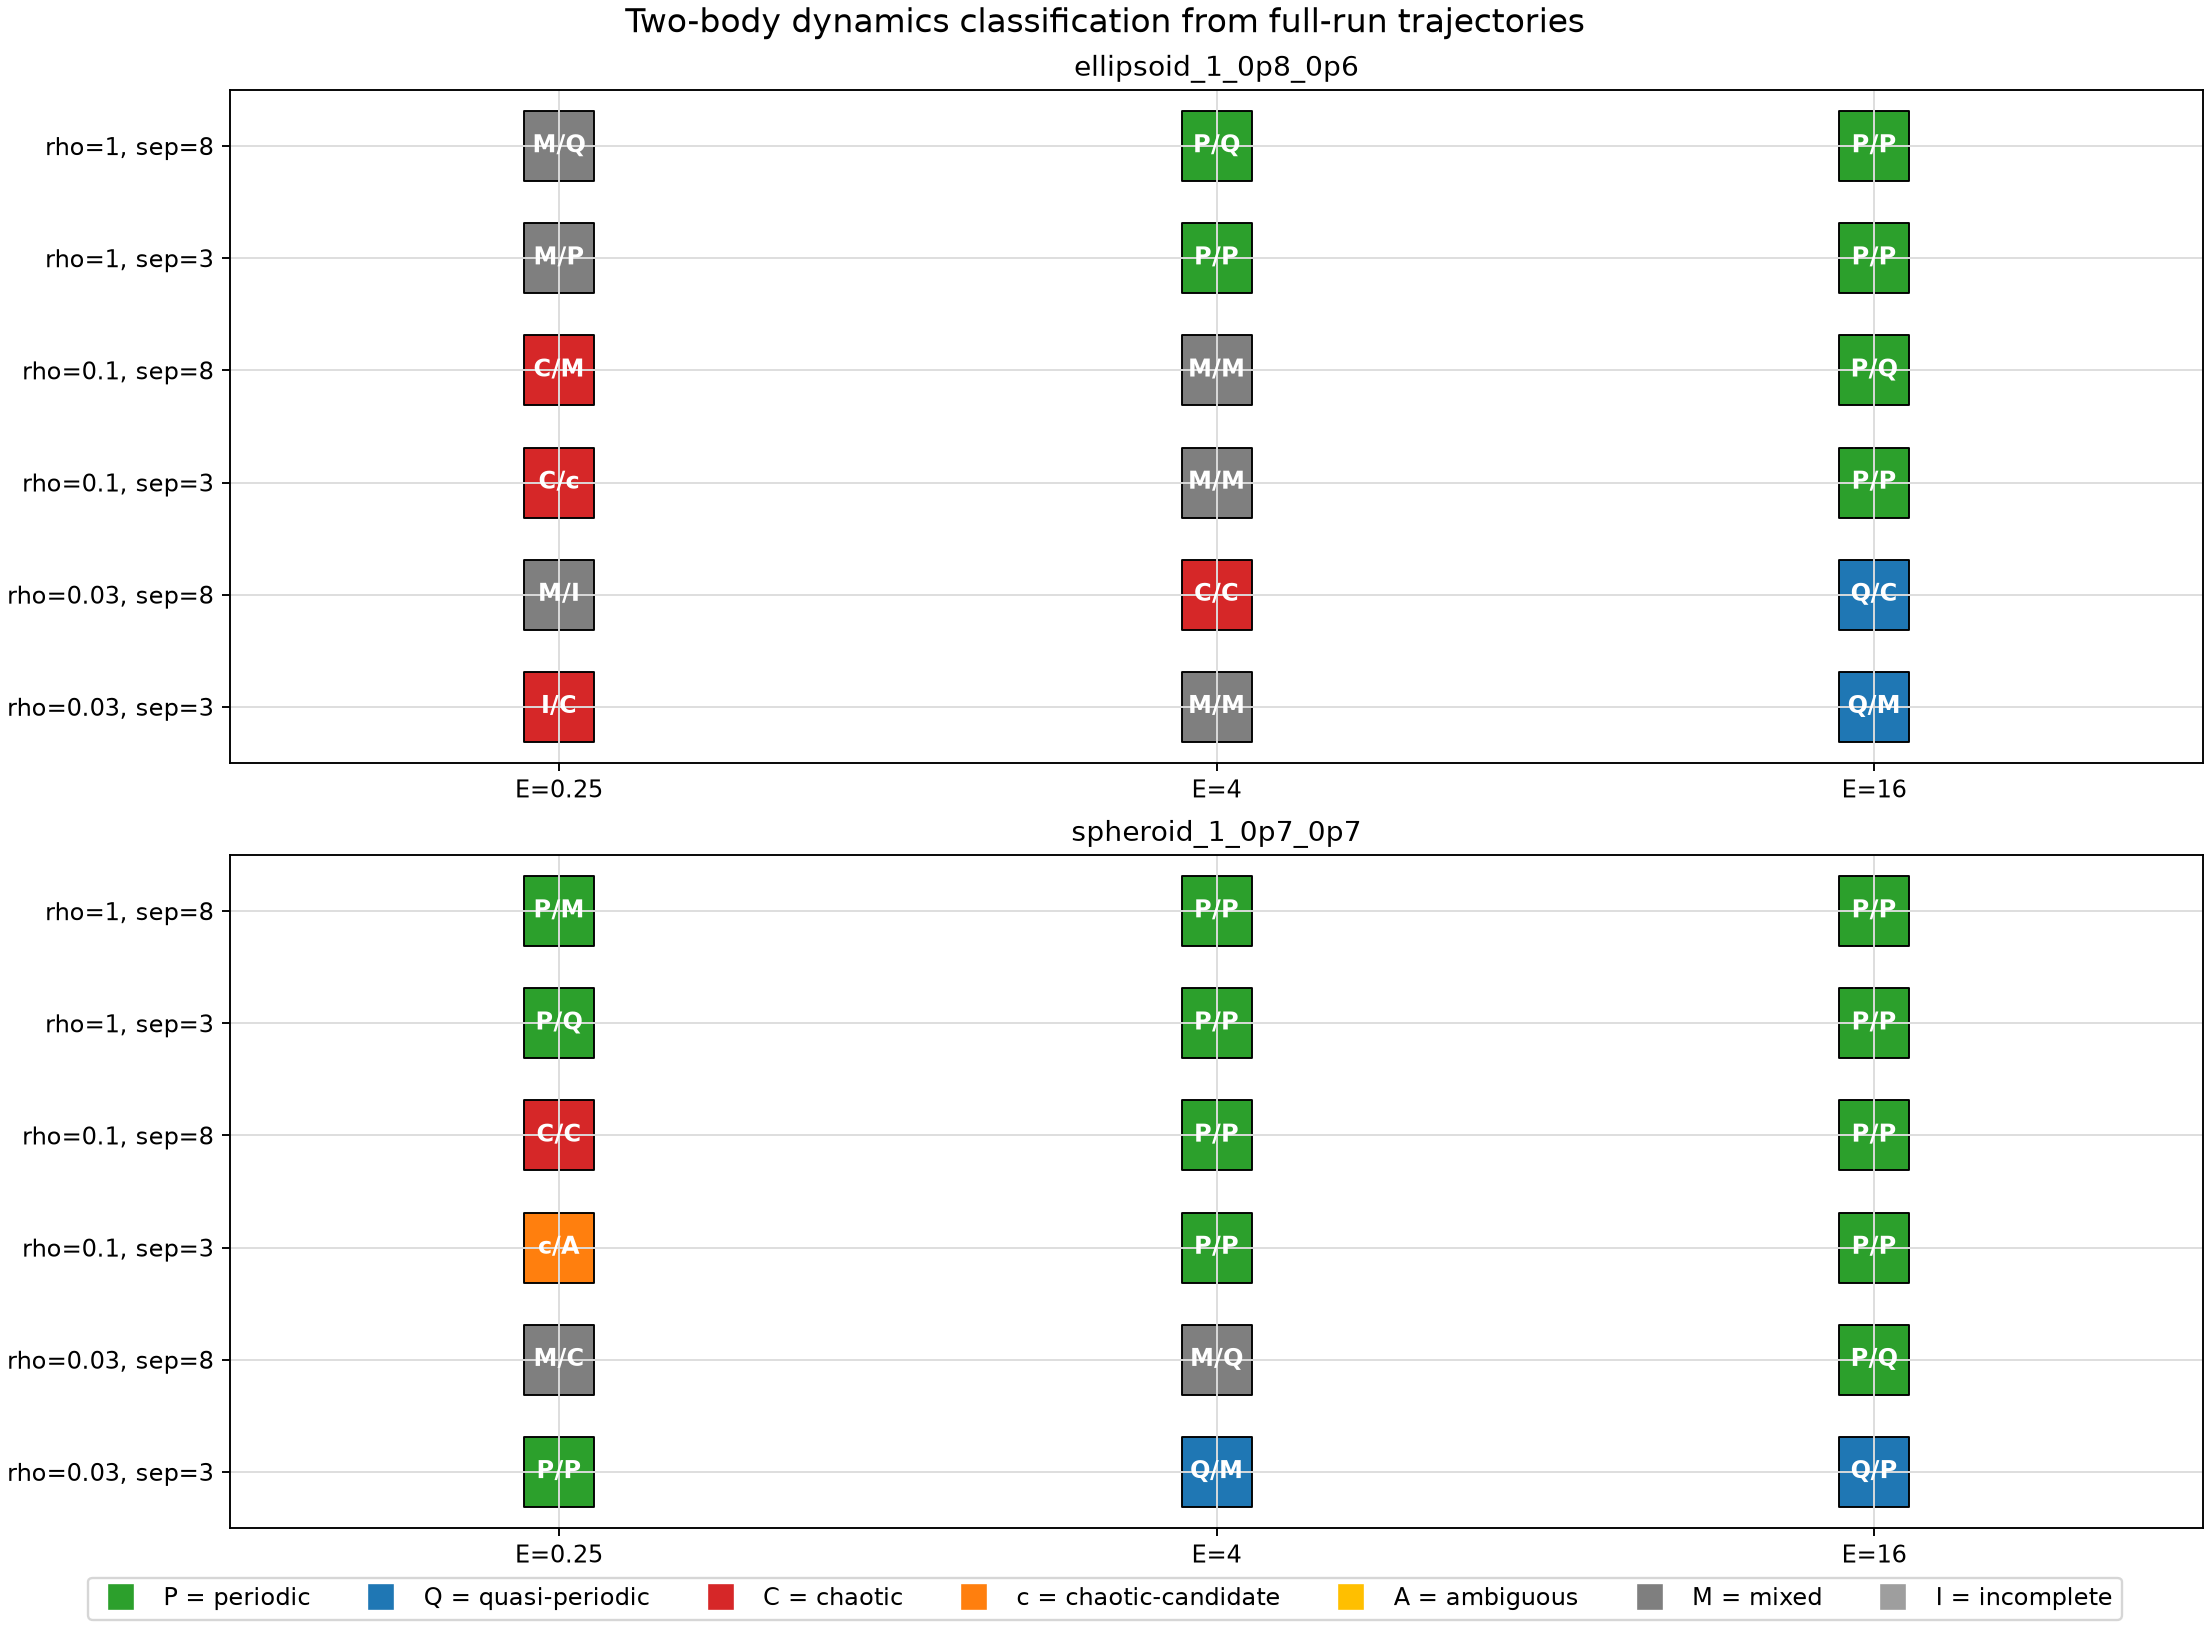

The table this chart was drawn from, first rows:
name, shape_name, rho, energy_ratio, separation, repeat, status, class_body1, class_body2, class_combined, class_consensus, body1_recurrence_rate, body1_recurrence_epsilon, body1_determinism, body1_lmax_fraction, body1_mean_diag, body1_diag_entropy, body1_nearest_distance, body1_return_cv, body1_divergence_slope, body1_divergence_gain, body1_spectral_entropy, body1_peak_fraction, body1_dominant_fraction
spheroid_1_0p7_0p7_rho1_E0p25_sep3_run01, spheroid_1_0p7_0p7, 1.0, 0.25, 3.0, 1, ok, periodic, periodic, periodic, periodic, 0.03, 1.841, 0.9869, 0.7678, 83.21, 3.377, 0.54, 0.1068, -0.0009415, 0.0, 0.205, 0.9969, 0.5825
spheroid_1_0p7_0p7_rho1_E0p25_sep3_run02, spheroid_1_0p7_0p7, 1.0, 0.25, 3.0, 2, ok, quasi-periodic, quasi-periodic, ambiguous, quasi-periodic, 0.03, 2.145, 0.9789, 0.3306, 37.38, 3.116, 0.3583, 0.5323, 0.01075, 0.189, 0.3411, 0.9436, 0.2759
spheroid_1_0p7_0p7_rho1_E0p25_sep8_run01, spheroid_1_0p7_0p7, 1.0, 0.25, 8.0, 1, ok, periodic, periodic, periodic, periodic, 0.03, 1.868, 0.9721, 0.6795, 53.7, 2.805, 0.247, 0.4438, 0.003462, 0.06122, 0.246, 0.994, 0.465
spheroid_1_0p7_0p7_rho1_E0p25_sep8_run02, spheroid_1_0p7_0p7, 1.0, 0.25, 8.0, 2, ok, periodic, chaotic, ambiguous, mixed, 0.03, 1.509, 0.9521, 0.634, 27.31, 2.895, 0.2795, 0.6554, 0.009009, 0.1525, 0.2445, 0.9751, 0.4402
spheroid_1_0p7_0p7_rho1_E4_sep3_run01, spheroid_1_0p7_0p7, 1.0, 4.0, 3.0, 1, ok, periodic, periodic, periodic, periodic, 0.03, 2.201, 0.9712, 0.9202, 39.2, 2.74, 0.725, 1.928, 0.0009136, 0.02688, 0.1898, 0.9999, 0.6123
spheroid_1_0p7_0p7_rho1_E4_sep3_run02, spheroid_1_0p7_0p7, 1.0, 4.0, 3.0, 2, ok, periodic, periodic, periodic, periodic, 0.03, 1.663, 0.9653, 0.9288, 30.16, 2.416, 0.4954, 0.09637, -0.0006195, 0.0274, 0.1708, 0.9998, 0.523
spheroid_1_0p7_0p7_rho1_E4_sep8_run01, spheroid_1_0p7_0p7, 1.0, 4.0, 8.0, 1, ok, periodic, periodic, periodic, periodic, 0.03, 1.359, 0.9978, 0.8011, 119.2, 3.672, 0.29, 0.1258, 0.0008343, 0.01987, 0.1671, 0.9962, 0.5766
spheroid_1_0p7_0p7_rho1_E4_sep8_run02, spheroid_1_0p7_0p7, 1.0, 4.0, 8.0, 2, ok, periodic, periodic, periodic, periodic, 0.03, 1.736, 0.9765, 0.9687, 38.28, 2.421, 0.488, 0.05422, -0.0004761, 0.01515, 0.1935, 0.9996, 0.4411
spheroid_1_0p7_0p7_rho1_E16_sep3_run01, spheroid_1_0p7_0p7, 1.0, 16.0, 3.0, 1, ok, periodic, periodic, periodic, periodic, 0.03, 0.943, 0.9933, 0.6174, 62.89, 3.99, 0.189, 0.2606, 0.001415, 0.02425, 0.1979, 0.9999, 0.5132
spheroid_1_0p7_0p7_rho1_E16_sep3_run02, spheroid_1_0p7_0p7, 1.0, 16.0, 3.0, 2, ok, periodic, periodic, periodic, periodic, 0.03, 1.751, 0.9804, 0.9687, 45.82, 2.18, 0.4125, 0.001971, 0.0004225, 0.006308, 0.1626, 0.9999, 0.5572
spheroid_1_0p7_0p7_rho1_E16_sep8_run01, spheroid_1_0p7_0p7, 1.0, 16.0, 8.0, 1, ok, periodic, periodic, periodic, periodic, 0.03, 1.649, 0.9994, 0.9712, 607.3, 3.695, 0.431, 0.00512, -2.3298339327453458e-05, 0.0001807, 0.1756, 1, 0.4719
spheroid_1_0p7_0p7_rho1_E16_sep8_run02, spheroid_1_0p7_0p7, 1.0, 16.0, 8.0, 2, ok, periodic, periodic, periodic, periodic, 0.03, 1.679, 0.9731, 0.9702, 48.14, 2.059, 0.4141, 0.0, -4.1101925164817394e-05, 0.003298, 0.1715, 1, 0.5145
spheroid_1_0p7_0p7_rho0p1_E0p25_sep3_run…, spheroid_1_0p7_0p7, 0.1, 0.25, 3.0, 1, ok, chaotic-candidate, chaotic, chaotic-candidate, chaotic-candidate, 0.03, 1.757, 0.8961, 0.1161, 31.49, 4, 1.164, 1.006, 0.01745, 0.3227, 0.3009, 0.8751, 0.5509
spheroid_1_0p7_0p7_rho0p1_E0p25_sep3_run…, spheroid_1_0p7_0p7, 0.1, 0.25, 3.0, 2, ok, ambiguous, chaotic, ambiguous, ambiguous, 0.03, 2.048, 0.9549, 0.1585, 45.12, 4.511, 0.9601, 0.9791, 0.006948, 0.1291, 0.4341, 0.6497, 0.4606
spheroid_1_0p7_0p7_rho0p1_E0p25_sep8_run…, spheroid_1_0p7_0p7, 0.1, 0.25, 8.0, 1, ok, chaotic, chaotic, ambiguous, chaotic, 0.03, 3.016, 0.6918, 0.2327, 16.91, 3.14, 0.928, 0.7985, 0.02226, 0.4262, 0.5501, 0.5228, 0.2372
spheroid_1_0p7_0p7_rho0p1_E0p25_sep8_run…, spheroid_1_0p7_0p7, 0.1, 0.25, 8.0, 2, ok, chaotic-candidate, chaotic, chaotic, chaotic, 0.03, 1.947, 0.9525, 0.08228, 40.13, 4.345, 0.768, 0.7069, 0.01707, 0.2887, 0.5118, 0.5361, 0.3276
spheroid_1_0p7_0p7_rho0p1_E4_sep3_run01, spheroid_1_0p7_0p7, 0.1, 4.0, 3.0, 1, ok, periodic, periodic, quasi-periodic, periodic, 0.03, 2.254, 0.9963, 0.5972, 81.54, 3.684, 0.3416, 0.3121, 0.002853, 0.04809, 0.2974, 0.9961, 0.2842
spheroid_1_0p7_0p7_rho0p1_E4_sep3_run02, spheroid_1_0p7_0p7, 0.1, 4.0, 3.0, 2, ok, periodic, periodic, quasi-periodic, periodic, 0.03, 1.505, 0.9881, 0.4967, 48.37, 3.591, 0.5566, 1.077, 0.007152, 0.152, 0.204, 0.9973, 0.6335
spheroid_1_0p7_0p7_rho0p1_E4_sep8_run01, spheroid_1_0p7_0p7, 0.1, 4.0, 8.0, 1, ok, periodic, periodic, quasi-periodic, periodic, 0.03, 2.198, 0.9573, 0.9657, 21.86, 2.336, 0.8394, 1.568, 0.004885, 0.1004, 0.1913, 0.9984, 0.6197
spheroid_1_0p7_0p7_rho0p1_E4_sep8_run02, spheroid_1_0p7_0p7, 0.1, 4.0, 8.0, 2, ok, periodic, periodic, periodic, periodic, 0.03, 1.896, 0.9821, 0.8834, 62.32, 2.638, 0.2081, 0.5221, 0.001647, 0.03832, 0.2855, 0.9933, 0.25
spheroid_1_0p7_0p7_rho0p1_E16_sep3_run01, spheroid_1_0p7_0p7, 0.1, 16.0, 3.0, 1, ok, periodic, periodic, periodic, periodic, 0.03, 2.073, 0.9638, 0.9581, 41.93, 2.076, 0.5655, 0.01079, 0.0001979, 0.0136, 0.1794, 0.9999, 0.5856
spheroid_1_0p7_0p7_rho0p1_E16_sep3_run02, spheroid_1_0p7_0p7, 0.1, 16.0, 3.0, 2, ok, periodic, periodic, quasi-periodic, periodic, 0.03, 1.106, 0.9855, 0.4558, 37.86, 3.842, 0.2198, 1.926, 0.001912, 0.05318, 0.2285, 0.9976, 0.4202
spheroid_1_0p7_0p7_rho0p1_E16_sep8_run01, spheroid_1_0p7_0p7, 0.1, 16.0, 8.0, 1, ok, periodic, periodic, periodic, periodic, 0.03, 1.607, 0.9768, 0.9692, 42.76, 2.184, 0.3594, 0.06206, 0.0001897, 0.007534, 0.1921, 0.9998, 0.4473
spheroid_1_0p7_0p7_rho0p1_E16_sep8_run02, spheroid_1_0p7_0p7, 0.1, 16.0, 8.0, 2, ok, periodic, periodic, periodic, periodic, 0.03, 1.744, 0.9955, 0.5896, 69.48, 4.407, 0.4102, 0.1391, 0.003209, 0.0559, 0.3297, 0.9198, 0.3593
spheroid_1_0p7_0p7_rho0p03_E0p25_sep3_ru…, spheroid_1_0p7_0p7, 0.03, 0.25, 3.0, 1, ok, periodic, periodic, ambiguous, periodic, 0.03, 1.666, 0.8608, 0.3246, 35.78, 2.781, 0.6579, 1.983, 0.008097, 0.1357, 0.3258, 0.8153, 0.5084
spheroid_1_0p7_0p7_rho0p03_E0p25_sep3_ru…, spheroid_1_0p7_0p7, 0.03, 0.25, 3.0, 2, ok, chaotic-candidate, periodic, periodic, periodic, 0.03, 0.4336, 0.9986, 0.1161, 33.51, 4.233, 0.2822, 0.8013, 0.05259, 0.8458, 0.08672, 1, 0.833
spheroid_1_0p7_0p7_rho0p03_E0p25_sep8_ru…, spheroid_1_0p7_0p7, 0.03, 0.25, 8.0, 1, ok, chaotic, chaotic-candidate, periodic, mixed, 0.03, 2.1, 0.9124, 0.3155, 46.92, 4.136, 1.271, 1.169, 0.01834, 0.3187, 0.3547, 0.7869, 0.5475
spheroid_1_0p7_0p7_rho0p03_E0p25_sep8_ru…, spheroid_1_0p7_0p7, 0.03, 0.25, 8.0, 2, ok, chaotic, chaotic, chaotic, chaotic, 0.03, 2.396, 0.83, 0.04745, 17.29, 3.552, 1.148, 0.9684, 0.03364, 0.5467, 0.6543, 0.4111, 0.1393
spheroid_1_0p7_0p7_rho0p03_E4_sep3_run01, spheroid_1_0p7_0p7, 0.03, 4.0, 3.0, 1, ok, quasi-periodic, chaotic, quasi-periodic, quasi-periodic, 0.03, 2.186, 0.999, 0.6643, 96.29, 4.335, 0.3118, 0.3872, 0.001709, 0.03383, 0.3155, 0.9845, 0.2611
spheroid_1_0p7_0p7_rho0p03_E4_sep3_run02, spheroid_1_0p7_0p7, 0.03, 4.0, 3.0, 2, ok, chaotic, periodic, ambiguous, mixed, 0.03, 2.321, 0.9297, 0.2145, 28.06, 2.675, 0.4049, 0.3931, 0.02196, 0.3624, 0.3613, 0.9072, 0.2168
spheroid_1_0p7_0p7_rho0p03_E4_sep8_run01, spheroid_1_0p7_0p7, 0.03, 4.0, 8.0, 1, ok, periodic, quasi-periodic, ambiguous, mixed, 0.03, 1.597, 0.9776, 0.2771, 30.72, 3.235, 0.2767, 0.5593, 0.01785, 0.3058, 0.2882, 0.9776, 0.3539
spheroid_1_0p7_0p7_rho0p03_E4_sep8_run02, spheroid_1_0p7_0p7, 0.03, 4.0, 8.0, 2, ok, periodic, quasi-periodic, quasi-periodic, quasi-periodic, 0.03, 1.714, 0.9441, 0.4801, 24.23, 2.427, 0.2974, 0.3719, 0.005593, 0.1046, 0.2631, 0.9695, 0.3546
spheroid_1_0p7_0p7_rho0p03_E16_sep3_run0…, spheroid_1_0p7_0p7, 0.03, 16.0, 3.0, 1, ok, periodic, quasi-periodic, quasi-periodic, quasi-periodic, 0.03, 1.719, 0.998, 0.6663, 88, 4.306, 0.3306, 0.4099, 0.002741, 0.0452, 0.2306, 0.9955, 0.5094
spheroid_1_0p7_0p7_rho0p03_E16_sep3_run0…, spheroid_1_0p7_0p7, 0.03, 16.0, 3.0, 2, ok, quasi-periodic, periodic, periodic, periodic, 0.03, 2.434, 0.9619, 0.5144, 27.78, 3.05, 0.3535, 0.551, 0.005872, 0.113, 0.3429, 0.9557, 0.1862
spheroid_1_0p7_0p7_rho0p03_E16_sep8_run0…, spheroid_1_0p7_0p7, 0.03, 16.0, 8.0, 1, ok, periodic, periodic, quasi-periodic, periodic, 0.03, 1.97, 0.9955, 0.9682, 137.4, 3.211, 0.5449, 0.01152, 0.0001934, 0.005103, 0.2192, 0.9991, 0.3246
spheroid_1_0p7_0p7_rho0p03_E16_sep8_run0…, spheroid_1_0p7_0p7, 0.03, 16.0, 8.0, 2, ok, periodic, quasi-periodic, quasi-periodic, quasi-periodic, 0.03, 2.046, 0.9706, 0.9152, 29.98, 2.667, 0.4573, 0.5455, 0.001189, 0.02744, 0.2993, 0.9941, 0.2901
ellipsoid_1_0p8_0p6_rho1_E0p25_sep3_run0…, ellipsoid_1_0p8_0p6, 1.0, 0.25, 3.0, 1, ok, periodic, chaotic, chaotic-candidate, mixed, 0.03, 2.24, 0.9755, 0.4387, 25.36, 3.523, 0.5986, 1.158, 0.02475, 0.4209, 0.1782, 0.9846, 0.6954
ellipsoid_1_0p8_0p6_rho1_E0p25_sep3_run0…, ellipsoid_1_0p8_0p6, 1.0, 0.25, 3.0, 2, ok, periodic, periodic, periodic, periodic, 0.03, 2.222, 0.9559, 0.4043, 20.01, 2.905, 0.7081, 0.9003, 0.004493, 0.08752, 0.3307, 0.9188, 0.4298
ellipsoid_1_0p8_0p6_rho1_E0p25_sep8_run0…, ellipsoid_1_0p8_0p6, 1.0, 0.25, 8.0, 1, ok, periodic, chaotic-candidate, quasi-periodic, mixed, 0.03, 1.971, 0.9742, 0.8854, 36.87, 3.224, 0.6079, 0.1902, 0.005353, 0.1023, 0.1629, 0.9921, 0.6649
ellipsoid_1_0p8_0p6_rho1_E0p25_sep8_run0…, ellipsoid_1_0p8_0p6, 1.0, 0.25, 8.0, 2, ok, quasi-periodic, periodic, quasi-periodic, quasi-periodic, 0.03, 3.213, 0.9176, 0.5997, 16.55, 2.951, 0.9091, 1.286, 0.00792, 0.1683, 0.4918, 0.7277, 0.1651
ellipsoid_1_0p8_0p6_rho1_E4_sep3_run01, ellipsoid_1_0p8_0p6, 1.0, 4.0, 3.0, 1, ok, ambiguous, periodic, periodic, periodic, 0.03, 2.347, 0.9744, 0.1853, 27.13, 3.862, 0.7274, 0.5574, 0.004942, 0.08844, 0.3089, 0.8836, 0.4279
ellipsoid_1_0p8_0p6_rho1_E4_sep3_run02, ellipsoid_1_0p8_0p6, 1.0, 4.0, 3.0, 2, ok, periodic, periodic, periodic, periodic, 0.03, 2.082, 0.9443, 0.9631, 22.35, 2.781, 0.5352, 0.1938, 0.001233, 0.02944, 0.2467, 0.9758, 0.3384
ellipsoid_1_0p8_0p6_rho1_E4_sep8_run01, ellipsoid_1_0p8_0p6, 1.0, 4.0, 8.0, 1, ok, periodic, periodic, periodic, periodic, 0.03, 1.734, 0.9955, 0.9732, 110, 3.52, 0.7098, 2.694, 0.0002439, 0.0118, 0.08579, 0.9999, 0.8515
ellipsoid_1_0p8_0p6_rho1_E4_sep8_run02, ellipsoid_1_0p8_0p6, 1.0, 4.0, 8.0, 2, ok, quasi-periodic, quasi-periodic, quasi-periodic, quasi-periodic, 0.03, 1.404, 0.9565, 0.2494, 23.46, 3.235, 0.4101, 1.027, 0.00407, 0.0739, 0.3443, 0.9687, 0.1828
ellipsoid_1_0p8_0p6_rho1_E16_sep3_run01, ellipsoid_1_0p8_0p6, 1.0, 16.0, 3.0, 1, ok, quasi-periodic, periodic, periodic, periodic, 0.03, 2.58, 0.9697, 0.9455, 30.45, 2.843, 0.8642, 0.2367, -0.0004857, 0.02156, 0.3101, 0.9822, 0.2254
ellipsoid_1_0p8_0p6_rho1_E16_sep3_run02, ellipsoid_1_0p8_0p6, 1.0, 16.0, 3.0, 2, ok, periodic, periodic, periodic, periodic, 0.03, 0.8335, 0.9749, 0.8799, 39.26, 2.878, 0.2611, 0.4627, 0.0006109, 0.02076, 0.1851, 0.9994, 0.4512
ellipsoid_1_0p8_0p6_rho1_E16_sep8_run01, ellipsoid_1_0p8_0p6, 1.0, 16.0, 8.0, 1, ok, periodic, periodic, periodic, periodic, 0.03, 1.572, 0.9891, 0.5684, 41.39, 3.582, 0.4089, 0.4936, 0.001262, 0.02315, 0.2545, 0.9925, 0.351
ellipsoid_1_0p8_0p6_rho1_E16_sep8_run02, ellipsoid_1_0p8_0p6, 1.0, 16.0, 8.0, 2, ok, periodic, periodic, periodic, periodic, 0.03, 1.494, 0.9665, 0.8622, 30.49, 3.011, 0.5189, 0.5717, 0.0009113, 0.03213, 0.2188, 0.9932, 0.3968
ellipsoid_1_0p8_0p6_rho0p1_E0p25_sep3_ru…, ellipsoid_1_0p8_0p6, 0.1, 0.25, 3.0, 1, ok, chaotic, chaotic, chaotic-candidate, chaotic, 0.03, 3.339, 0.808, 0.157, 16.67, 2.934, 2, 0.9298, 0.02716, 0.5175, 0.659, 0.4253, 0.194
ellipsoid_1_0p8_0p6_rho0p1_E0p25_sep3_ru…, ellipsoid_1_0p8_0p6, 0.1, 0.25, 3.0, 2, ok, chaotic, chaotic-candidate, chaotic-candidate, chaotic-candidate, 0.03, 3.315, 0.8223, 0.1408, 14.26, 2.964, 1.58, 1.059, 0.0261, 0.4996, 0.6277, 0.454, 0.2503
ellipsoid_1_0p8_0p6_rho0p1_E0p25_sep8_ru…, ellipsoid_1_0p8_0p6, 0.1, 0.25, 8.0, 1, ok, chaotic, chaotic, chaotic-candidate, chaotic, 0.03, 3.123, 0.5446, 0.1297, 14.55, 2.83, 1.586, 0.8405, 0.02408, 0.4538, 0.5837, 0.5814, 0.1504
ellipsoid_1_0p8_0p6_rho0p1_E0p25_sep8_ru…, ellipsoid_1_0p8_0p6, 0.1, 0.25, 8.0, 2, ok, chaotic, chaotic, periodic, mixed, 0.03, 1.702, 0.8138, 0.2019, 34.89, 3.753, 0.5089, 0.7533, 0.02982, 0.5126, 0.3462, 0.8919, 0.4216
ellipsoid_1_0p8_0p6_rho0p1_E4_sep3_run01, ellipsoid_1_0p8_0p6, 0.1, 4.0, 3.0, 1, ok, chaotic, periodic, chaotic-candidate, mixed, 0.03, 3.024, 0.9738, 0.08632, 20.59, 3.718, 1.11, 0.6512, 0.02911, 0.4824, 0.4851, 0.7369, 0.1961
ellipsoid_1_0p8_0p6_rho0p1_E4_sep3_run02, ellipsoid_1_0p8_0p6, 0.1, 4.0, 3.0, 2, ok, chaotic, quasi-periodic, chaotic-candidate, mixed, 0.03, 2.651, 0.9687, 0.09743, 19.52, 3.647, 0.9598, 0.7069, 0.02636, 0.4449, 0.5372, 0.6144, 0.1565
ellipsoid_1_0p8_0p6_rho0p1_E4_sep8_run01, ellipsoid_1_0p8_0p6, 0.1, 4.0, 8.0, 1, ok, periodic, chaotic-candidate, quasi-periodic, mixed, 0.03, 2.557, 0.9951, 0.4881, 49.1, 4.271, 1.191, 0.8992, 0.0104, 0.1658, 0.3158, 0.9423, 0.4
ellipsoid_1_0p8_0p6_rho0p1_E4_sep8_run02, ellipsoid_1_0p8_0p6, 0.1, 4.0, 8.0, 2, ok, chaotic-candidate, chaotic, ambiguous, mixed, 0.03, 2.455, 0.9659, 0.1923, 25.3, 3.493, 0.8967, 0.9528, 0.01239, 0.2118, 0.3946, 0.8555, 0.3142
ellipsoid_1_0p8_0p6_rho0p1_E16_sep3_run0…, ellipsoid_1_0p8_0p6, 0.1, 16.0, 3.0, 1, ok, periodic, periodic, periodic, periodic, 0.03, 1.103, 0.9778, 0.6562, 44.62, 3.536, 0.2584, 0.4139, 0.005364, 0.08917, 0.1915, 0.995, 0.4595
ellipsoid_1_0p8_0p6_rho0p1_E16_sep3_run0…, ellipsoid_1_0p8_0p6, 0.1, 16.0, 3.0, 2, ok, periodic, periodic, periodic, periodic, 0.03, 2.256, 0.9778, 0.9016, 37.91, 2.991, 0.6793, 1.046, 0.001315, 0.02534, 0.1833, 0.9913, 0.6193
ellipsoid_1_0p8_0p6_rho0p1_E16_sep8_run0…, ellipsoid_1_0p8_0p6, 0.1, 16.0, 8.0, 1, ok, periodic, periodic, quasi-periodic, periodic, 0.03, 2.249, 0.998, 0.7678, 115.5, 4.55, 0.3122, 0.4157, 0.003695, 0.05893, 0.2575, 0.9931, 0.3991
ellipsoid_1_0p8_0p6_rho0p1_E16_sep8_run0…, ellipsoid_1_0p8_0p6, 0.1, 16.0, 8.0, 2, ok, quasi-periodic, periodic, quasi-periodic, quasi-periodic, 0.03, 2.695, 0.9826, 0.2261, 30.96, 3.983, 0.7943, 0.3947, 0.01348, 0.231, 0.3741, 0.9067, 0.1946
... 12 more rows
